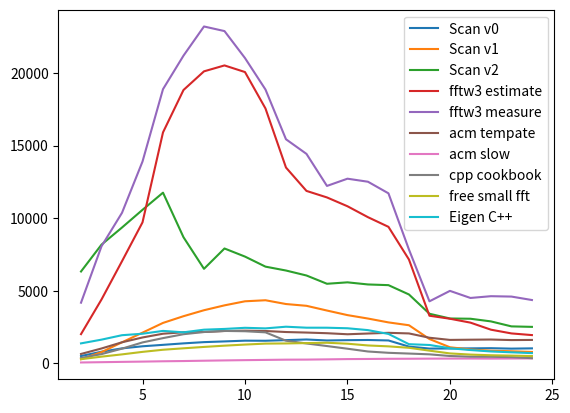

Here is the Python script that generated this plot:
#vim:fileencoding=utf-8

import re
import matplotlib.pyplot as plt

benchmark_output = [
"Scan v0\n\
        2^2: 0.079962 us 2^3: 0.150466 us 2^4: 0.311328 us 2^5: 0.682485 us 2^6: 1.510509 us 2^7: 3.264630 us 2^8: 7.021524 us 2^9: 15.282907 us 2^10: 32.847624 us 2^11: 72.555466 us 2^12: 153.917699 us 2^13: 324.635527 us 2^14: 729.209387 us 2^15: 1542.160453 us 2^16: 3264.870484 us 2^17: 7081.932187 us 2^18: 20505.781062 us 2^19: 49105.946875 us 2^20: 103019.066000 us 2^21: 214132.931500 us 2^22: 443331.132000 us 2^23: 954920.208000 us 2^24: 1957818.870000 us",
"Scan v1\n\
        2^2: 0.141517 us 2^3: 0.155555 us 2^4: 0.221316 us 2^5: 0.378981 us 2^6: 0.690240 us 2^7: 1.380858 us 2^8: 2.801186 us 2^9: 5.772764 us 2^10: 11.988426 us 2^11: 25.936346 us 2^12: 60.201833 us 2^13: 134.466947 us 2^14: 315.573324 us 2^15: 740.476961 us 2^16: 1700.749328 us 2^17: 3954.565656 us 2^18: 9000.179125 us 2^19: 29789.942625 us 2^20: 94984.762250 us 2^21: 231787.832000 us 2^22: 531270.086000 us 2^23: 1164032.236000 us 2^24: 2576454.446000 us",
"Scan v2\n\
        2^2: 0.006325 us 2^3: 0.014680 us 2^4: 0.034214 us 2^5: 0.075677 us 2^6: 0.163365 us 2^7: 0.515918 us 2^8: 1.573504 us 2^9: 2.913456 us 2^10: 6.965794 us 2^11: 16.919167 us 2^12: 38.455956 us 2^13: 88.046469 us 2^14: 209.365953 us 2^15: 440.720859 us 2^16: 965.442359 us 2^17: 2069.598781 us 2^18: 4976.491875 us 2^19: 14596.411125 us 2^20: 33968.353000 us 2^21: 71746.794500 us 2^22: 159853.750000 us 2^23: 379361.668000 us 2^24: 802336.167000 us",
"fftw3 estimate\n\
        2^2: 0.019903 us 2^3: 0.027295 us 2^4: 0.045500 us 2^5: 0.082414 us 2^6: 0.120721 us 2^7: 0.237984 us 2^8: 0.509205 us 2^9: 1.122954 us 2^10: 2.552185 us 2^11: 6.417468 us 2^12: 18.225350 us 2^13: 44.843113 us 2^14: 100.384066 us 2^15: 227.192547 us 2^16: 520.935828 us 2^17: 1185.360187 us 2^18: 3300.773187 us 2^19: 15199.068750 us 2^20: 34158.729500 us 2^21: 78615.560500 us 2^22: 199265.495000 us 2^23: 468799.826000 us 2^24: 1036200.585000 us",
"fftw3 measure\n\
        2^2: 0.009581 us 2^3: 0.014884 us 2^4: 0.030869 us 2^5: 0.057567 us 2^6: 0.101685 us 2^7: 0.211407 us 2^8: 0.441372 us 2^9: 1.006859 us 2^10: 2.435206 us 2^11: 5.973245 us 2^12: 15.925809 us 2^13: 36.915670 us 2^14: 93.872133 us 2^15: 193.272102 us 2^16: 419.216875 us 2^17: 951.608625 us 2^18: 3010.650813 us 2^19: 11666.031750 us 2^20: 21018.392250 us 2^21: 48927.700000 us 2^22: 99816.569000 us 2^23: 209901.861000 us 2^24: 461945.373000 us",
"acm tempate\n\
        2^2: 0.062168 us 2^3: 0.117608 us 2^4: 0.221078 us 2^5: 0.449748 us 2^6: 0.942373 us 2^7: 2.095933 us 2^8: 4.746445 us 2^9: 10.357794 us 2^10: 22.766678 us 2^11: 50.627132 us 2^12: 114.096557 us 2^13: 251.487518 us 2^14: 553.358938 us 2^15: 1228.570609 us 2^16: 2556.063266 us 2^17: 5306.420406 us 2^18: 11467.462562 us 2^19: 28298.686375 us 2^20: 65082.793750 us 2^21: 135470.812000 us 2^22: 281737.100000 us 2^23: 602935.668000 us 2^24: 1250711.256000 us",
"acm slow\n\
        2^2: 0.707088 us 2^3: 1.555619 us 2^4: 3.265494 us 2^5: 6.849430 us 2^6: 13.740353 us 2^7: 28.782172 us 2^8: 57.539458 us 2^9: 115.768977 us 2^10: 235.364391 us 2^11: 482.533722 us 2^12: 982.671263 us 2^13: 2087.221148 us 2^14: 4228.394109 us 2^15: 8471.245852 us 2^16: 17563.286562 us 2^17: 35952.604594 us 2^18: 75374.341500 us 2^19: 155452.267000 us 2^20: 322945.178750 us 2^21: 671607.813000 us 2^22: 1428045.276000 us 2^23: 2928475.751000 us 2^24: 5983035.637000 us",
"cpp cookbook\n\
        2^2: 0.109812 us 2^3: 0.189425 us 2^4: 0.317168 us 2^5: 0.556417 us 2^6: 1.107081 us 2^7: 2.236040 us 2^8: 4.751227 us 2^9: 10.334803 us 2^10: 23.186108 us 2^11: 52.842949 us 2^12: 157.894957 us 2^13: 389.784287 us 2^14: 965.509461 us 2^15: 2446.219719 us 2^16: 6446.361859 us 2^17: 15417.762312 us 2^18: 35176.060063 us 2^19: 80675.648500 us 2^20: 208856.786750 us 2^21: 483802.265500 us 2^22: 1029341.612000 us 2^23: 2272183.478000 us 2^24: 5715041.494000 us",
"free small fft\n\
        2^2: 0.141422 us 2^3: 0.261944 us 2^4: 0.520917 us 2^5: 1.016602 us 2^6: 2.057630 us 2^7: 4.335238 us 2^8: 9.079623 us 2^9: 18.971435 us 2^10: 39.685183 us 2^11: 83.042304 us 2^12: 179.641425 us 2^13: 382.547236 us 2^14: 810.309562 us 2^15: 1820.245422 us 2^16: 4264.939578 us 2^17: 9548.321031 us 2^18: 22092.093625 us 2^19: 57197.581875 us 2^20: 154132.439750 us 2^21: 367135.242000 us 2^22: 832086.106000 us 2^23: 1825193.081000 us 2^24: 4042984.221000 us",
"Eigen C++\n\
        2^2: 0.029143 us 2^3: 0.073629 us 2^4: 0.165334 us 2^5: 0.392684 us 2^6: 0.860470 us 2^7: 2.099621 us 2^8: 4.422548 us 2^9: 9.733137 us 2^10: 20.943952 us 2^11: 46.830123 us 2^12: 97.514787 us 2^13: 217.099166 us 2^14: 467.944555 us 2^15: 1018.298258 us 2^16: 2294.098047 us 2^17: 5509.359188 us 2^18: 17931.745188 us 2^19: 39482.750375 us 2^20: 101062.642000 us 2^21: 241127.799500 us 2^22: 565558.923000 us 2^23: 1274752.164000 us 2^24: 2869562.899000 us",
        ]

ys = []
names = []
for o in benchmark_output:
    name, numStr = o.split('\n')
    y=[float(s) for s in re.findall('\d+\.\d+', numStr)]
    names.append(name.strip())
    ys.append(y)

x = range(2,len(ys[0])+2)

for y in ys:
    y2 = [(1<<i)*i*5/v for i,v in zip(x, y)]
    plt.plot(x, y2)

plt.legend(names)
plt.show()
